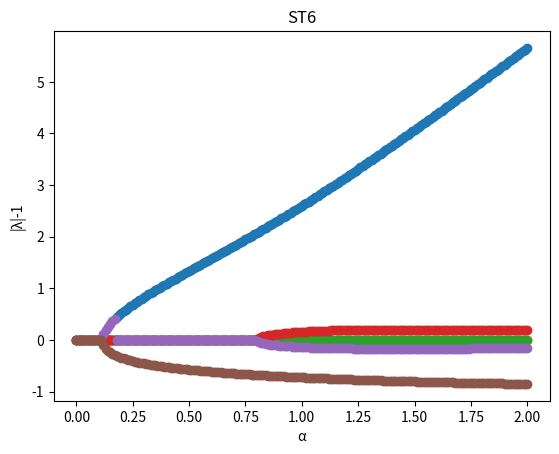

Reproduce this figure in Python.
import numpy as np
import matplotlib.pyplot as plt

# Define the degree of the polynomial
NDEG = 6

# Open the output file
# Using 'with open' ensures the file is properly closed even if errors occur.
try:
    with open('st6.dat', 'w') as f_out:
        # Loop for parameter A from 0.0 to 1.0 with a step of 0.01
        # np.arange handles floating-point steps more reliably than a simple while loop.
        # Adding a small epsilon to the stop value to ensure 1.0 is included due to
        # floating point precision issues.
        plot_x = np.arange(0.0, 2.0001, 0.01)
        plot_y = [[] for _ in range(NDEG) ]
        for a_val in plot_x:
            # Define the imaginary unit
            iu = 0.0 + 1.0j

            # Define the coefficients of the polynomial z^2 + (2*i*A)*z - 1 = 0
            # numpy.roots expects coefficients in descending order of power: [c_n, c_{n-1}, ..., c_0]
            # For a quadratic equation c2*z^2 + c1*z + c0 = 0
            # Here, c2 = 1, c1 = 2*iu*a_val, c0 = -1
            coefficients = [1.0, +33./10.*iu*a_val, -21./5.*iu*a_val, +39./5.*iu*a_val, -21./5.*iu*a_val, +33./10.*iu*a_val, -1.0]

            # Calculate the roots of the polynomial
            # np.roots returns an array of roots
            roots = np.roots(coefficients)

            # Iterate through the calculated roots
            for i in range(NDEG):
                root = roots[i]
                # Calculate the stability check: |root| - 1
                stability_check = abs(root) - 1.0
                plot_y[i].append(stability_check)
                # Print to standard output (console)
                # Mimicking Fortran's E15.7 format for scientific notation
                print(f"{a_val:15.7E} {root.real:15.7E} {root.imag:15.7E} {stability_check:15.7E}")

            # Write to the output file
            # The Fortran code writes all roots on one line for each A value.
            # We will format the output similarly.
            # The Fortran format '30E15.7' suggests 30 fields, each 15 chars wide, 7 decimal places.
            # For NDEG=2, we have A, (REAL(R1), IMAG(R1), ABS(R1)), (REAL(R2), IMAG(R2), ABS(R2))
            # This makes 1 + 3*NDEG = 1 + 3*2 = 7 fields. The Fortran format is quite generous.
            # We'll stick to the required number of fields for our output.
            file_output_line = f"{a_val:15.7E}"
            for i in range(NDEG):
                root = roots[i]
                file_output_line += f" {root.real:15.7E} {root.imag:15.7E} {abs(root):15.7E}"
            f_out.write(file_output_line + "\n")

        #
        # plot
        #
        plt.gca().clear()
        plt.title('ST6')
        plt.xlabel(r'α')
        plt.ylabel(r'|λ|-1')
        for i in range(NDEG):
            plt.plot(plot_x,plot_y[i], marker='o', linestyle='None')
        plt.show()
        plt.savefig("st6.png")
            
except Exception as e:
    print(f"An error occurred: {e}")

print("Program finished. Results written to st6.dat")
